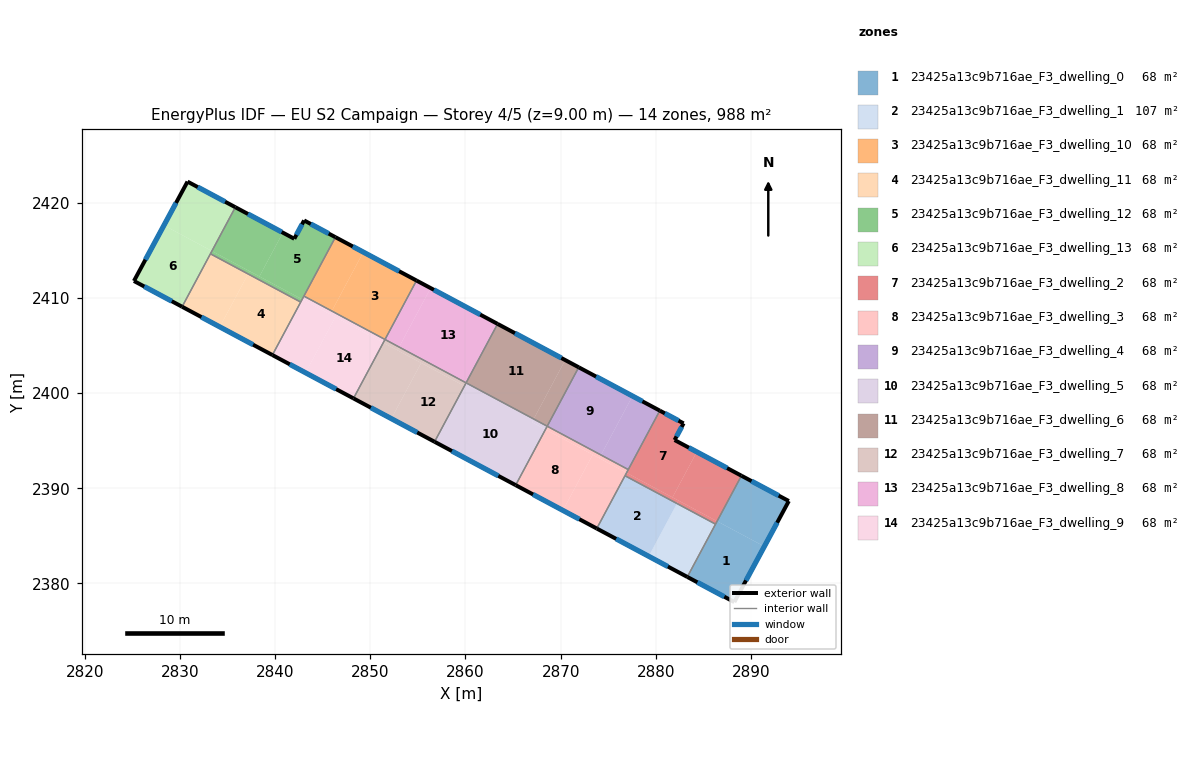
=== STOREY PLAN SPEC (per zone: floor XY polygon, exterior-wall plan segments, windows/doors) ===
zone 1: 23425a13c9b716ae_F3_dwelling_0  (67.8 m²)
  floor: (2893.97, 2388.66) (2891.39, 2383.89) (2886.43, 2386.54) (2888.99, 2391.32)
  floor: (2891.39, 2383.89) (2888.24, 2378.04) (2883.30, 2380.69) (2886.43, 2386.54)
  exterior wall: (2893.97, 2388.66) – (2888.99, 2391.32)  [5.6 m]
    window: (2892.90, 2389.23) – (2890.05, 2390.75)  [5.5 m²]
  exterior wall: (2888.24, 2378.04) – (2893.97, 2388.66)  [12.1 m]
    window: (2889.47, 2380.32) – (2892.74, 2386.39)  [11.8 m²]
  exterior wall: (2883.30, 2380.69) – (2888.24, 2378.04)  [5.6 m]
    window: (2884.36, 2380.12) – (2887.18, 2378.61)  [5.5 m²]
  interior walls: 2
zone 2: 23425a13c9b716ae_F3_dwelling_1  (106.7 m²)
  floor: (2882.21, 2388.40) (2879.24, 2382.86) (2873.79, 2385.77) (2876.76, 2391.32)
  floor: (2886.27, 2386.23) (2883.30, 2380.69) (2879.24, 2382.86) (2882.21, 2388.40)
  floor: (2882.21, 2388.40) (2879.24, 2382.86) (2883.30, 2380.69) (2873.79, 2385.77) (2876.76, 2391.32)
  exterior wall: (2873.79, 2385.77) – (2883.30, 2380.69)  [10.8 m]
    window: (2875.83, 2384.68) – (2881.26, 2381.78)  [10.6 m²]
  interior walls: 3
zone 3: 23425a13c9b716ae_F3_dwelling_10  (67.8 m²)
  floor: (2854.86, 2411.82) (2851.54, 2405.63) (2845.96, 2408.62) (2849.27, 2414.81)
  floor: (2849.27, 2414.81) (2845.96, 2408.62) (2843.03, 2410.19) (2846.34, 2416.38)
  exterior wall: (2854.86, 2411.82) – (2846.34, 2416.38)  [9.7 m]
    window: (2853.03, 2412.80) – (2848.16, 2415.40)  [9.5 m²]
  interior walls: 3
zone 4: 23425a13c9b716ae_F3_dwelling_11  (67.8 m²)
  floor: (2842.69, 2409.56) (2839.72, 2404.00) (2834.19, 2406.95) (2837.17, 2412.51)
  floor: (2837.17, 2412.51) (2834.19, 2406.95) (2830.23, 2409.07) (2833.21, 2414.63)
  exterior wall: (2830.23, 2409.07) – (2839.72, 2404.00)  [10.8 m]
    window: (2832.26, 2407.98) – (2837.68, 2405.08)  [10.5 m²]
  interior walls: 3
zone 5: 23425a13c9b716ae_F3_dwelling_12  (67.8 m²)
  floor: (2846.34, 2416.38) (2842.85, 2409.85) (2838.35, 2412.25) (2840.82, 2416.85) (2842.02, 2416.21) (2843.05, 2418.14)
  floor: (2840.82, 2416.85) (2838.35, 2412.25) (2833.36, 2414.92) (2835.83, 2419.53)
  floor: (2837.32, 2412.80) (2837.17, 2412.51) (2833.21, 2414.63) (2833.36, 2414.92)
  floor: (2842.85, 2409.85) (2842.69, 2409.56) (2837.17, 2412.51) (2837.32, 2412.80)
  exterior wall: (2842.02, 2416.21) – (2835.83, 2419.53)  [7.0 m]
    window: (2840.69, 2416.92) – (2837.15, 2418.82)  [6.9 m²]
  exterior wall: (2843.05, 2418.14) – (2842.02, 2416.21)  [2.2 m]
    window: (2842.83, 2417.72) – (2842.24, 2416.62)  [2.1 m²]
  exterior wall: (2846.34, 2416.38) – (2843.05, 2418.14)  [3.7 m]
    window: (2845.63, 2416.75) – (2843.75, 2417.76)  [3.7 m²]
  interior walls: 4
zone 6: 23425a13c9b716ae_F3_dwelling_13  (67.8 m²)
  floor: (2833.36, 2414.92) (2830.23, 2409.07) (2825.17, 2411.78) (2828.32, 2417.62)
  floor: (2835.83, 2419.53) (2833.36, 2414.92) (2828.32, 2417.62) (2830.80, 2422.21)
  exterior wall: (2830.80, 2422.21) – (2825.17, 2411.78)  [11.9 m]
    window: (2829.59, 2419.98) – (2826.38, 2414.01)  [11.6 m²]
  exterior wall: (2835.83, 2419.53) – (2830.80, 2422.21)  [5.7 m]
    window: (2834.75, 2420.10) – (2831.88, 2421.64)  [5.6 m²]
  exterior wall: (2825.17, 2411.78) – (2830.23, 2409.07)  [5.7 m]
    window: (2826.26, 2411.20) – (2829.15, 2409.65)  [5.6 m²]
  interior walls: 2
zone 7: 23425a13c9b716ae_F3_dwelling_2  (67.8 m²)
  floor: (2882.91, 2396.82) (2881.97, 2395.07) (2884.30, 2393.82) (2881.74, 2389.05) (2876.92, 2391.63) (2880.41, 2398.16)
  floor: (2888.99, 2391.32) (2886.43, 2386.54) (2881.74, 2389.05) (2884.30, 2393.82)
  floor: (2882.37, 2388.71) (2882.21, 2388.40) (2876.76, 2391.32) (2876.92, 2391.63)
  floor: (2886.43, 2386.54) (2886.27, 2386.23) (2882.21, 2388.40) (2882.37, 2388.71)
  exterior wall: (2882.91, 2396.82) – (2880.41, 2398.16)  [2.8 m]
    window: (2882.38, 2397.11) – (2880.95, 2397.87)  [2.8 m²]
  exterior wall: (2881.97, 2395.07) – (2882.91, 2396.82)  [2.0 m]
    window: (2882.17, 2395.44) – (2882.71, 2396.44)  [1.9 m²]
  exterior wall: (2888.99, 2391.32) – (2881.97, 2395.07)  [8.0 m]
    window: (2887.48, 2392.12) – (2883.47, 2394.27)  [7.8 m²]
  interior walls: 4
zone 8: 23425a13c9b716ae_F3_dwelling_3  (67.8 m²)
  floor: (2873.36, 2393.53) (2870.23, 2387.68) (2865.27, 2390.33) (2868.40, 2396.18)
  floor: (2876.92, 2391.63) (2873.79, 2385.77) (2870.23, 2387.68) (2873.36, 2393.53)
  floor: (2877.10, 2391.96) (2876.92, 2391.63) (2874.05, 2393.16) (2874.23, 2393.50)
  floor: (2874.23, 2393.50) (2874.05, 2393.16) (2868.40, 2396.18) (2868.58, 2396.52)
  exterior wall: (2865.27, 2390.33) – (2873.79, 2385.77)  [9.7 m]
    window: (2867.10, 2389.35) – (2871.97, 2386.75)  [9.5 m²]
  interior walls: 4
zone 9: 23425a13c9b716ae_F3_dwelling_4  (67.8 m²)
  floor: (2877.54, 2399.69) (2874.23, 2393.50) (2868.58, 2396.52) (2871.89, 2402.71)
  floor: (2880.41, 2398.16) (2877.10, 2391.96) (2874.23, 2393.50) (2877.54, 2399.69)
  exterior wall: (2880.41, 2398.16) – (2871.89, 2402.71)  [9.7 m]
    window: (2878.59, 2399.13) – (2873.72, 2401.74)  [9.5 m²]
  interior walls: 3
zone 10: 23425a13c9b716ae_F3_dwelling_5  (67.8 m²)
  floor: (2860.10, 2401.06) (2859.92, 2400.72) (2859.88, 2400.74) (2860.06, 2401.08)
  floor: (2868.58, 2396.52) (2868.40, 2396.18) (2866.98, 2396.94) (2867.16, 2397.28)
  floor: (2867.16, 2397.28) (2866.98, 2396.94) (2868.40, 2396.18) (2865.27, 2390.33) (2856.75, 2394.89) (2859.88, 2400.74) (2859.92, 2400.72) (2860.10, 2401.06)
  exterior wall: (2856.75, 2394.89) – (2865.27, 2390.33)  [9.7 m]
    window: (2858.58, 2393.91) – (2863.45, 2391.31)  [9.5 m²]
  interior walls: 3
zone 11: 23425a13c9b716ae_F3_dwelling_6  (67.8 m²)
  floor: (2870.48, 2403.47) (2867.16, 2397.28) (2860.10, 2401.06) (2863.41, 2407.25)
  floor: (2871.89, 2402.71) (2868.58, 2396.52) (2867.16, 2397.28) (2870.48, 2403.47)
  floor: (2863.41, 2407.25) (2860.10, 2401.06) (2860.06, 2401.08) (2863.38, 2407.27)
  exterior wall: (2871.89, 2402.71) – (2863.38, 2407.27)  [9.7 m]
    window: (2870.07, 2403.69) – (2865.20, 2406.29)  [9.5 m²]
  interior walls: 3
zone 12: 23425a13c9b716ae_F3_dwelling_7  (67.8 m²)
  floor: (2859.88, 2400.74) (2856.75, 2394.89) (2852.21, 2397.32) (2855.34, 2403.17)
  floor: (2855.34, 2403.17) (2852.21, 2397.32) (2848.24, 2399.44) (2851.36, 2405.29)
  floor: (2853.03, 2404.84) (2852.85, 2404.50) (2851.36, 2405.29) (2851.54, 2405.63)
  floor: (2860.06, 2401.08) (2859.88, 2400.74) (2852.85, 2404.50) (2853.03, 2404.84)
  exterior wall: (2848.23, 2399.44) – (2856.75, 2394.89)  [9.7 m]
    window: (2850.06, 2398.47) – (2854.93, 2395.86)  [9.5 m²]
  interior walls: 3
zone 13: 23425a13c9b716ae_F3_dwelling_8  (67.8 m²)
  floor: (2863.38, 2407.27) (2860.06, 2401.08) (2853.03, 2404.84) (2856.34, 2411.03)
  floor: (2856.34, 2411.03) (2853.03, 2404.84) (2851.54, 2405.63) (2854.86, 2411.82)
  exterior wall: (2863.38, 2407.27) – (2854.86, 2411.82)  [9.7 m]
    window: (2861.55, 2408.24) – (2856.68, 2410.85)  [9.5 m²]
  interior walls: 3
zone 14: 23425a13c9b716ae_F3_dwelling_9  (67.8 m²)
  floor: (2851.36, 2405.29) (2848.24, 2399.44) (2843.20, 2402.13) (2846.33, 2407.99)
  floor: (2846.33, 2407.99) (2843.20, 2402.13) (2839.72, 2404.00) (2842.85, 2409.85)
  floor: (2845.96, 2408.62) (2845.78, 2408.28) (2842.85, 2409.85) (2843.03, 2410.19)
  floor: (2851.54, 2405.63) (2851.36, 2405.29) (2845.78, 2408.28) (2845.96, 2408.62)
  exterior wall: (2839.72, 2404.00) – (2848.23, 2399.44)  [9.7 m]
    window: (2841.54, 2403.02) – (2846.41, 2400.42)  [9.5 m²]
  interior walls: 4

=== DERIVED (storey summary) ===
Building: EU S2 Campaign
Storey: 4 of 5  (floor level z = 9.00 m)
Storey gross floor area: 988.3 m²
Zones on this storey: 14
  - 23425a13c9b716ae_F3_dwelling_0: floor 67.8 m²; exterior wall 23.3 m (69.9 m²); 3 window(s) 22.8 m²; WWR 32.7%
  - 23425a13c9b716ae_F3_dwelling_1: floor 106.7 m²; exterior wall 10.8 m (32.4 m²); 1 window(s) 10.6 m²; WWR 32.7%
  - 23425a13c9b716ae_F3_dwelling_10: floor 67.8 m²; exterior wall 9.7 m (29.0 m²); 1 window(s) 9.5 m²; WWR 32.7%
  - 23425a13c9b716ae_F3_dwelling_11: floor 67.8 m²; exterior wall 10.8 m (32.3 m²); 1 window(s) 10.5 m²; WWR 32.7%
  - 23425a13c9b716ae_F3_dwelling_12: floor 67.8 m²; exterior wall 12.9 m (38.8 m²); 3 window(s) 12.7 m²; WWR 32.7%
  - 23425a13c9b716ae_F3_dwelling_13: floor 67.8 m²; exterior wall 23.3 m (69.9 m²); 3 window(s) 22.8 m²; WWR 32.7%
  - 23425a13c9b716ae_F3_dwelling_2: floor 67.8 m²; exterior wall 12.8 m (38.3 m²); 3 window(s) 12.5 m²; WWR 32.7%
  - 23425a13c9b716ae_F3_dwelling_3: floor 67.8 m²; exterior wall 9.7 m (29.0 m²); 1 window(s) 9.5 m²; WWR 32.7%
  - 23425a13c9b716ae_F3_dwelling_4: floor 67.8 m²; exterior wall 9.7 m (29.0 m²); 1 window(s) 9.5 m²; WWR 32.7%
  - 23425a13c9b716ae_F3_dwelling_5: floor 67.8 m²; exterior wall 9.7 m (29.0 m²); 1 window(s) 9.5 m²; WWR 32.7%
  - 23425a13c9b716ae_F3_dwelling_6: floor 67.8 m²; exterior wall 9.7 m (29.0 m²); 1 window(s) 9.5 m²; WWR 32.7%
  - 23425a13c9b716ae_F3_dwelling_7: floor 67.8 m²; exterior wall 9.7 m (29.0 m²); 1 window(s) 9.5 m²; WWR 32.7%
  - 23425a13c9b716ae_F3_dwelling_8: floor 67.8 m²; exterior wall 9.7 m (29.0 m²); 1 window(s) 9.5 m²; WWR 32.7%
  - 23425a13c9b716ae_F3_dwelling_9: floor 67.8 m²; exterior wall 9.7 m (29.0 m²); 1 window(s) 9.5 m²; WWR 32.7%
Zone adjacency (shared interzone walls):
  - 23425a13c9b716ae_F3_dwelling_0 ↔ 23425a13c9b716ae_F3_dwelling_1
  - 23425a13c9b716ae_F3_dwelling_0 ↔ 23425a13c9b716ae_F3_dwelling_2
  - 23425a13c9b716ae_F3_dwelling_1 ↔ 23425a13c9b716ae_F3_dwelling_2
  - 23425a13c9b716ae_F3_dwelling_1 ↔ 23425a13c9b716ae_F3_dwelling_3
  - 23425a13c9b716ae_F3_dwelling_10 ↔ 23425a13c9b716ae_F3_dwelling_12
  - 23425a13c9b716ae_F3_dwelling_10 ↔ 23425a13c9b716ae_F3_dwelling_8
  - 23425a13c9b716ae_F3_dwelling_10 ↔ 23425a13c9b716ae_F3_dwelling_9
  - 23425a13c9b716ae_F3_dwelling_11 ↔ 23425a13c9b716ae_F3_dwelling_12
  - 23425a13c9b716ae_F3_dwelling_11 ↔ 23425a13c9b716ae_F3_dwelling_13
  - 23425a13c9b716ae_F3_dwelling_11 ↔ 23425a13c9b716ae_F3_dwelling_9
  - 23425a13c9b716ae_F3_dwelling_12 ↔ 23425a13c9b716ae_F3_dwelling_13
  - 23425a13c9b716ae_F3_dwelling_12 ↔ 23425a13c9b716ae_F3_dwelling_9
  - 23425a13c9b716ae_F3_dwelling_2 ↔ 23425a13c9b716ae_F3_dwelling_3
  - 23425a13c9b716ae_F3_dwelling_2 ↔ 23425a13c9b716ae_F3_dwelling_4
  - 23425a13c9b716ae_F3_dwelling_3 ↔ 23425a13c9b716ae_F3_dwelling_4
  - 23425a13c9b716ae_F3_dwelling_3 ↔ 23425a13c9b716ae_F3_dwelling_5
  - 23425a13c9b716ae_F3_dwelling_4 ↔ 23425a13c9b716ae_F3_dwelling_6
  - 23425a13c9b716ae_F3_dwelling_5 ↔ 23425a13c9b716ae_F3_dwelling_6
  - 23425a13c9b716ae_F3_dwelling_5 ↔ 23425a13c9b716ae_F3_dwelling_7
  - 23425a13c9b716ae_F3_dwelling_6 ↔ 23425a13c9b716ae_F3_dwelling_8
  - 23425a13c9b716ae_F3_dwelling_7 ↔ 23425a13c9b716ae_F3_dwelling_8
  - 23425a13c9b716ae_F3_dwelling_7 ↔ 23425a13c9b716ae_F3_dwelling_9